Run: headless pygame with SDL's dummy video driver; simulated clock (each Clock.tick advances the game by its frame time, no real sleeping); random seed 0; keys injected as events and as key.get_pressed() state; mouse plan: one left click at the window centre at the start of phase 2, then a move to the lower-right quarter at the start of phase 3.
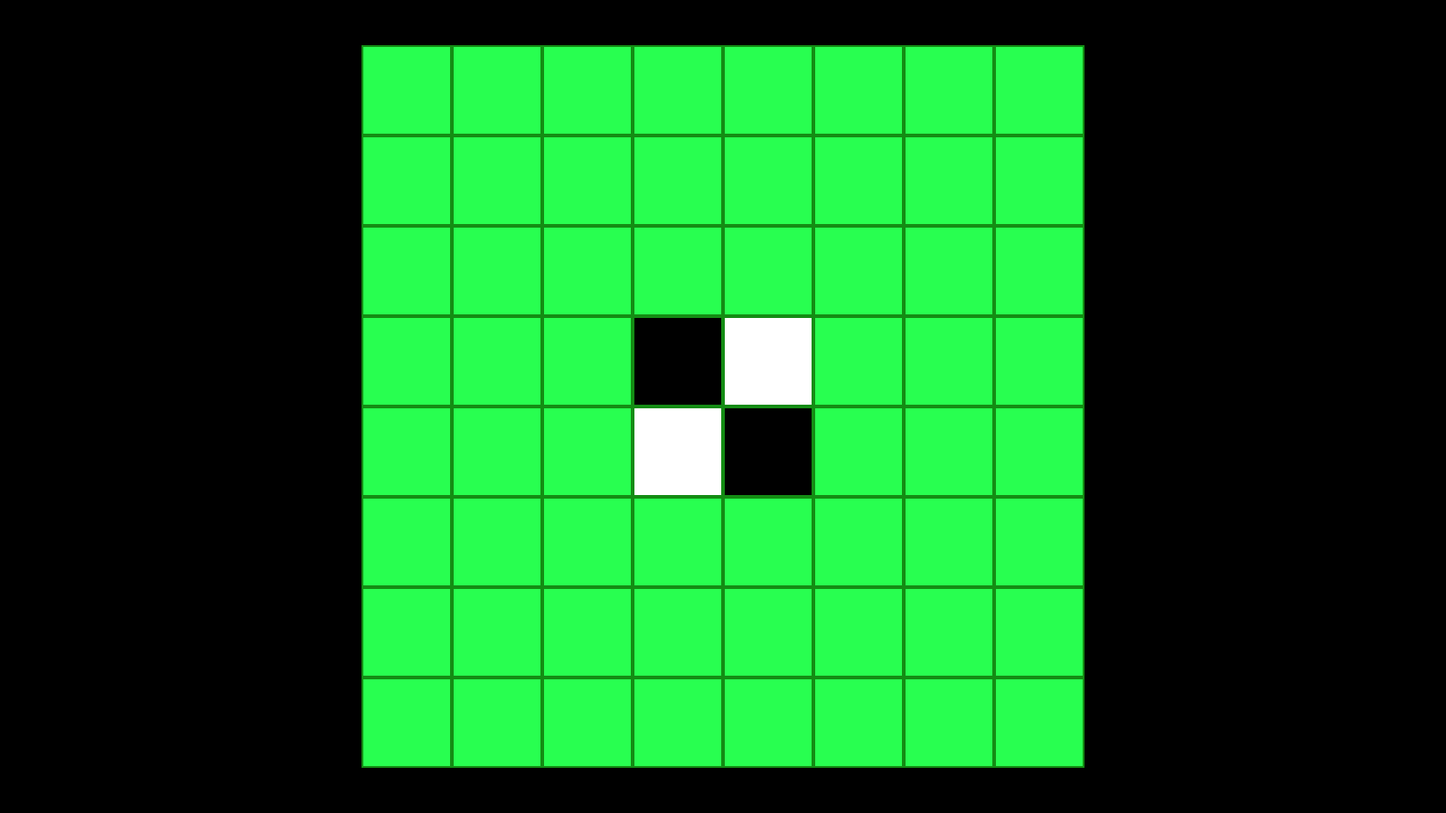
Frame 1 of 4 · flips 1–60 · no input
Frame 2 of 4 · flips 61–180 · clicked the window centre · tapped SPACE, RETURN · held RIGHT (→), D · screen unchanged from frame 1, image omitted
Frame 3 of 4 · flips 181–300 · moved the mouse to the lower-right quarter · held DOWN (↓), S · screen unchanged from frame 2, image omitted
Frame 4 of 4 · flips 301–420 · held LEFT (←), A, UP (↑), W · screen unchanged from frame 3, image omitted

The pygame program that drew these frames:

from time import sleep
from typing import Tuple
import pygame
from collections import namedtuple
import random

Position = namedtuple("Position", ["x", "y"])

BLOCKSIZE = 100
SCREENSIZE = Position(1600, 900) # constants
SIDE = 8
PLAYERCOLOR = (255, 255, 255)
BOTCOLOR = (0, 0, 0)
DESKCOLOR = (40, 255, 80)

screen = pygame.display.set_mode(SCREENSIZE) # variables
game_on = True
t = 0 # is for turns

x_offset = (SCREENSIZE.x - BLOCKSIZE * 8) / 2
y_offset = (SCREENSIZE.y - BLOCKSIZE * 8) / 2

class Tile(pygame.sprite.Sprite):
    def __init__(self, x, y, size):
        super().__init__()
        self.pos = Position(x, y)
        self.size = size
        self.color = (40, 255, 80)
        self.image = pygame.Surface((self.size, self.size))
        self.image.fill(self.color)
        self.rect = self.image.get_rect(topleft=(self.pos))

    def update(self, screen):
        self.draw(screen)

    def on_click(self, tiles: list): # changing color of clicked tile
        global t

        def move(indexes, color, steps): # going through one line of blocks
            step_x = steps[0]
            step_y = steps[1]
            on_axis = []
            while in_range(step_x + indexes[0]) and in_range(step_y + indexes[1]):
                ind_x = int(indexes[0] + step_x)
                ind_y = int(indexes[1] + step_y)
                if tiles[ind_x][ind_y].color == DESKCOLOR or tiles[ind_x][ind_y].color == PLAYERCOLOR and len(on_axis) == 0:
                    return False
                elif tiles[ind_x][ind_y].color == color and len(on_axis) > 0:
                    return True
                else:
                    if tiles[ind_x][ind_y].color == BOTCOLOR:
                        on_axis.append(tiles[ind_x][ind_y])
                    step_x += steps[0]
                    step_y += steps[1]

        def get_index(): # returns tuple ind(x, y)
            x_ind = (self.pos.x - x_offset) / BLOCKSIZE
            y_ind = (self.pos.y - y_offset) / BLOCKSIZE
            return x_ind, y_ind

        def in_range(ind):
            return ind >= 0 and ind < SIDE

        x, y = pygame.mouse.get_pos()
        if self.rect.collidepoint(x, y) and self.color == DESKCOLOR:
            ind = get_index()
            if move(ind, PLAYERCOLOR, (1, 0)) or move(ind, PLAYERCOLOR, (-1, 0)) or move(ind, PLAYERCOLOR, (0, 1)) or move(ind, PLAYERCOLOR, (0, -1)) or \
               move(ind, PLAYERCOLOR, (1, 1)) or move(ind, PLAYERCOLOR, (-1, 1)) or move(ind, PLAYERCOLOR, (1, -1)) or move(ind, PLAYERCOLOR, (-1, -1)) :
                self.color = PLAYERCOLOR
                self.image.fill(self.color)
                return self.pos

    def draw(self, screen: pygame.Surface):
        self.image.fill(self.color)
        screen.blit(self.image, self.rect)
        pygame.draw.rect(screen, (20, 140, 20), self.rect, 2, 0, 0, 0, 0, 0) # drawing borders change borders color here!

class Desk: # list of tiles also its doing all operations with them
    def __init__(self): # doing SIDE x SIDE desk filled with tiles
        self.tiles = []
        for i in range(SIDE):
            rowed_tiles = []
            for k in range(SIDE):
                tile = Tile(x_offset + BLOCKSIZE * i, y_offset + BLOCKSIZE * k, BLOCKSIZE)
                rowed_tiles.append(tile)
            self.tiles.append(rowed_tiles)
        self.tiles[3][3].color = BOTCOLOR
        self.tiles[3][4].color = PLAYERCOLOR
        self.tiles[4][3].color = PLAYERCOLOR
        self.tiles[4][4].color = BOTCOLOR

    def update_tiles(self, screen: pygame.Surface):
        for i in range(SIDE):
            for k in range(SIDE):
                self.tiles[i][k].update(screen)

    def render_desk(self, x, y, color): # checking and changing tiles color when necessary

        def in_range(ind): # checking is index in range of list
            return ind < SIDE and ind >=0

        def to_index(x, y): # gets index by position
            x_ind = (x - x_offset) / BLOCKSIZE
            y_ind = (y - y_offset) / BLOCKSIZE
            return x_ind, y_ind

        def move(indexes, color, steps): # going through one line of blocks
            step_x = steps[0]
            step_y = steps[1]
            on_axis = []
            while in_range(indexes[0]+step_x) and in_range(indexes[1]+step_y):
                ind_x = int(indexes[0] + step_x)
                ind_y = int(indexes[1] + step_y)
                if self.tiles[ind_x][ind_y].color == DESKCOLOR or self.tiles[ind_x][ind_y].color == color and len(on_axis) == 0:
                    break
                elif self.tiles[ind_x][ind_y].color == color: 
                    for tile in on_axis:
                        tile.color = color
                    break
                else:
                    if color != self.tiles[ind_x][ind_y]:
                        on_axis.append(self.tiles[ind_x][ind_y])
                    step_x += steps[0]
                    step_y += steps[1]

        ind_x, ind_y = to_index(x, y)
        #print(ind)

        if ind_x != None:
            move((ind_x, ind_y), color, (1, 0)) # down
            move((ind_x, ind_y), color, (-1, 0)) # up
            move((ind_x, ind_y), color, (0, -1)) # left
            move((ind_x, ind_y), color, (0, 1)) # right
            move((ind_x, ind_y), color, (-1, -1)) # left top
            move((ind_x, ind_y), color, (1, -1)) # right top
            move((ind_x, ind_y), color, (1, 1)) # right down
            move((ind_x, ind_y), color, (-1, 1)) # left down


def bot_move(tiles: Tile):
    global BOTCOLOR

    def in_range(ind):
            return ind >= 0 and ind < SIDE

    def move(indexes, color, steps): # going through one line of blocks
            step_x = steps[0]
            step_y = steps[1]
            on_axis = []
            while in_range(indexes[0] + step_x) and in_range(indexes[1]+step_y):
                ind_x = int(indexes[0] + step_x)
                ind_y = int(indexes[1] + step_y)
                if tiles[ind_x][ind_y].color == DESKCOLOR or tiles[ind_x][ind_y].color == BOTCOLOR and len(on_axis) == 0:
                    return False
                elif tiles[ind_x][ind_y].color == color and len(on_axis) > 0:  #TOFIX
                    return True
                else:
                    if tiles[ind_x][ind_y].color == PLAYERCOLOR:
                        on_axis.append(tiles[ind_x][ind_y])
                    step_x += steps[0]
                    step_y += steps[1]

    
    while True:
        ind_x = random.randint(0, SIDE-1)
        ind_y = random.randint(0, SIDE-1)
        ind = (ind_x, ind_y)
        if tiles[ind_x][ind_y].color != PLAYERCOLOR and tiles[ind_x][ind_y].color != BOTCOLOR:
            if move(ind, BOTCOLOR, (1, 0)) or move(ind, BOTCOLOR, (-1, 0)) or move(ind, BOTCOLOR, (0, 1)) or move(ind, BOTCOLOR, (0, -1)) or \
               move(ind, BOTCOLOR, (1, 1)) or move(ind, BOTCOLOR, (-1, 1)) or move(ind, BOTCOLOR, (1, -1)) or move(ind, BOTCOLOR, (-1, -1)) :
                break

    return Position(ind[0], ind[1])


desk = Desk()
        
while game_on:
    for event in pygame.event.get():
        if event.type == pygame.QUIT:
            game_on = False

        elif event.type == pygame.MOUSEBUTTONDOWN:
            for i in range(SIDE):
                for k in range(SIDE):
                    pos = desk.tiles[i][k].on_click(desk.tiles)
                    if pos:
                        desk.render_desk(pos.x, pos.y, PLAYERCOLOR)
                        desk.update_tiles(screen)
                        pygame.display.flip()
                        sleep(1)
                        ind = bot_move(desk.tiles)
                        desk.tiles[ind.x][ind.y].color = BOTCOLOR
                        desk.render_desk(desk.tiles[ind.x][ind.y].pos.x, desk.tiles[ind.x][ind.y].pos.y, BOTCOLOR)

    screen.fill((0, 0, 0))
    desk.update_tiles(screen)
    pygame.display.flip() # while doing +1 or -1 we are just moving to the next column
